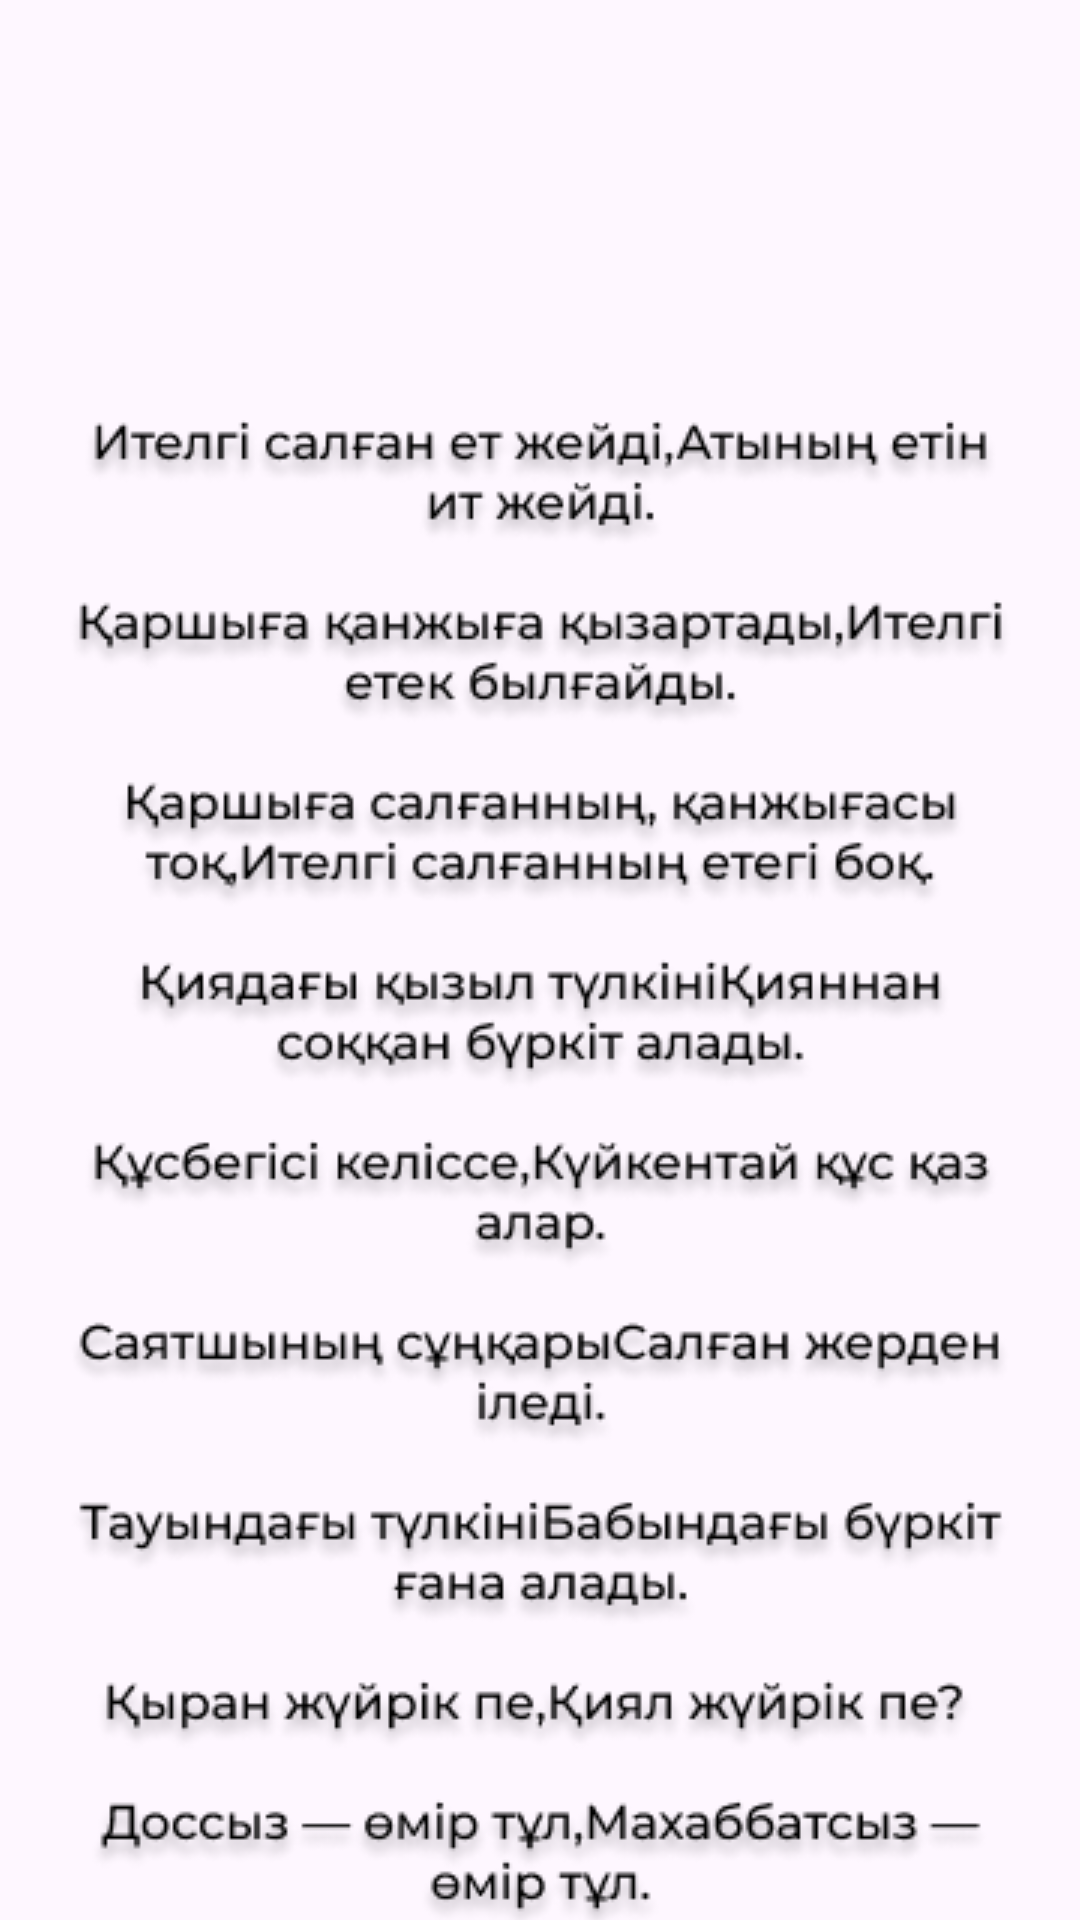

Android layout source for this screen:
<!-- AndroidManifest.xml: application theme Theme.QazaqshaSoile -->
<!-- res/layout/fragment_makal13.xml -->
<?xml version="1.0" encoding="utf-8"?>
<FrameLayout xmlns:android="http://schemas.android.com/apk/res/android"
    xmlns:app="http://schemas.android.com/apk/res-auto"
    xmlns:tools="http://schemas.android.com/tools"
    android:layout_width="match_parent"
    android:layout_height="match_parent"
    tools:context=".Makal13">

    

    <androidx.constraintlayout.widget.ConstraintLayout
        android:layout_width="match_parent"
        android:layout_height="match_parent">

        <ImageView
            android:id="@+id/imageView31"
            android:layout_width="wrap_content"
            android:layout_height="wrap_content"
            android:layout_marginTop="20dp"
            android:src="@drawable/makal13"
            app:layout_constraintEnd_toEndOf="parent"
            app:layout_constraintStart_toStartOf="parent"
            app:layout_constraintTop_toBottomOf="@+id/imageView30" />

        <ImageView
            android:id="@+id/imageView30"
            android:layout_width="100sp"
            android:layout_height="100sp"
            android:layout_marginTop="20dp"
            android:src="@drawable/hunter"
            app:layout_constraintEnd_toEndOf="parent"
            app:layout_constraintStart_toStartOf="parent"
            app:layout_constraintTop_toTopOf="parent" />

        <ImageView
            android:id="@+id/backmakal13"
            android:layout_width="30sp"
            android:layout_height="30sp"
            android:layout_marginStart="15dp"
            android:layout_marginTop="15dp"
            android:src="@drawable/backk"
            app:layout_constraintStart_toStartOf="parent"
            app:layout_constraintTop_toTopOf="parent" />
    </androidx.constraintlayout.widget.ConstraintLayout>

</FrameLayout>
<!-- resources referenced by this layout -->
<resources>
  <!-- drawable makal13: png bitmap (drawable, 90381 bytes) -->
  <style name="Theme.QazaqshaSoile" parent="Base.Theme.QazaqshaSoile" />
  <style name="Base.Theme.QazaqshaSoile" parent="Theme.Material3.DayNight.NoActionBar">
          
          
      </style>
</resources>
